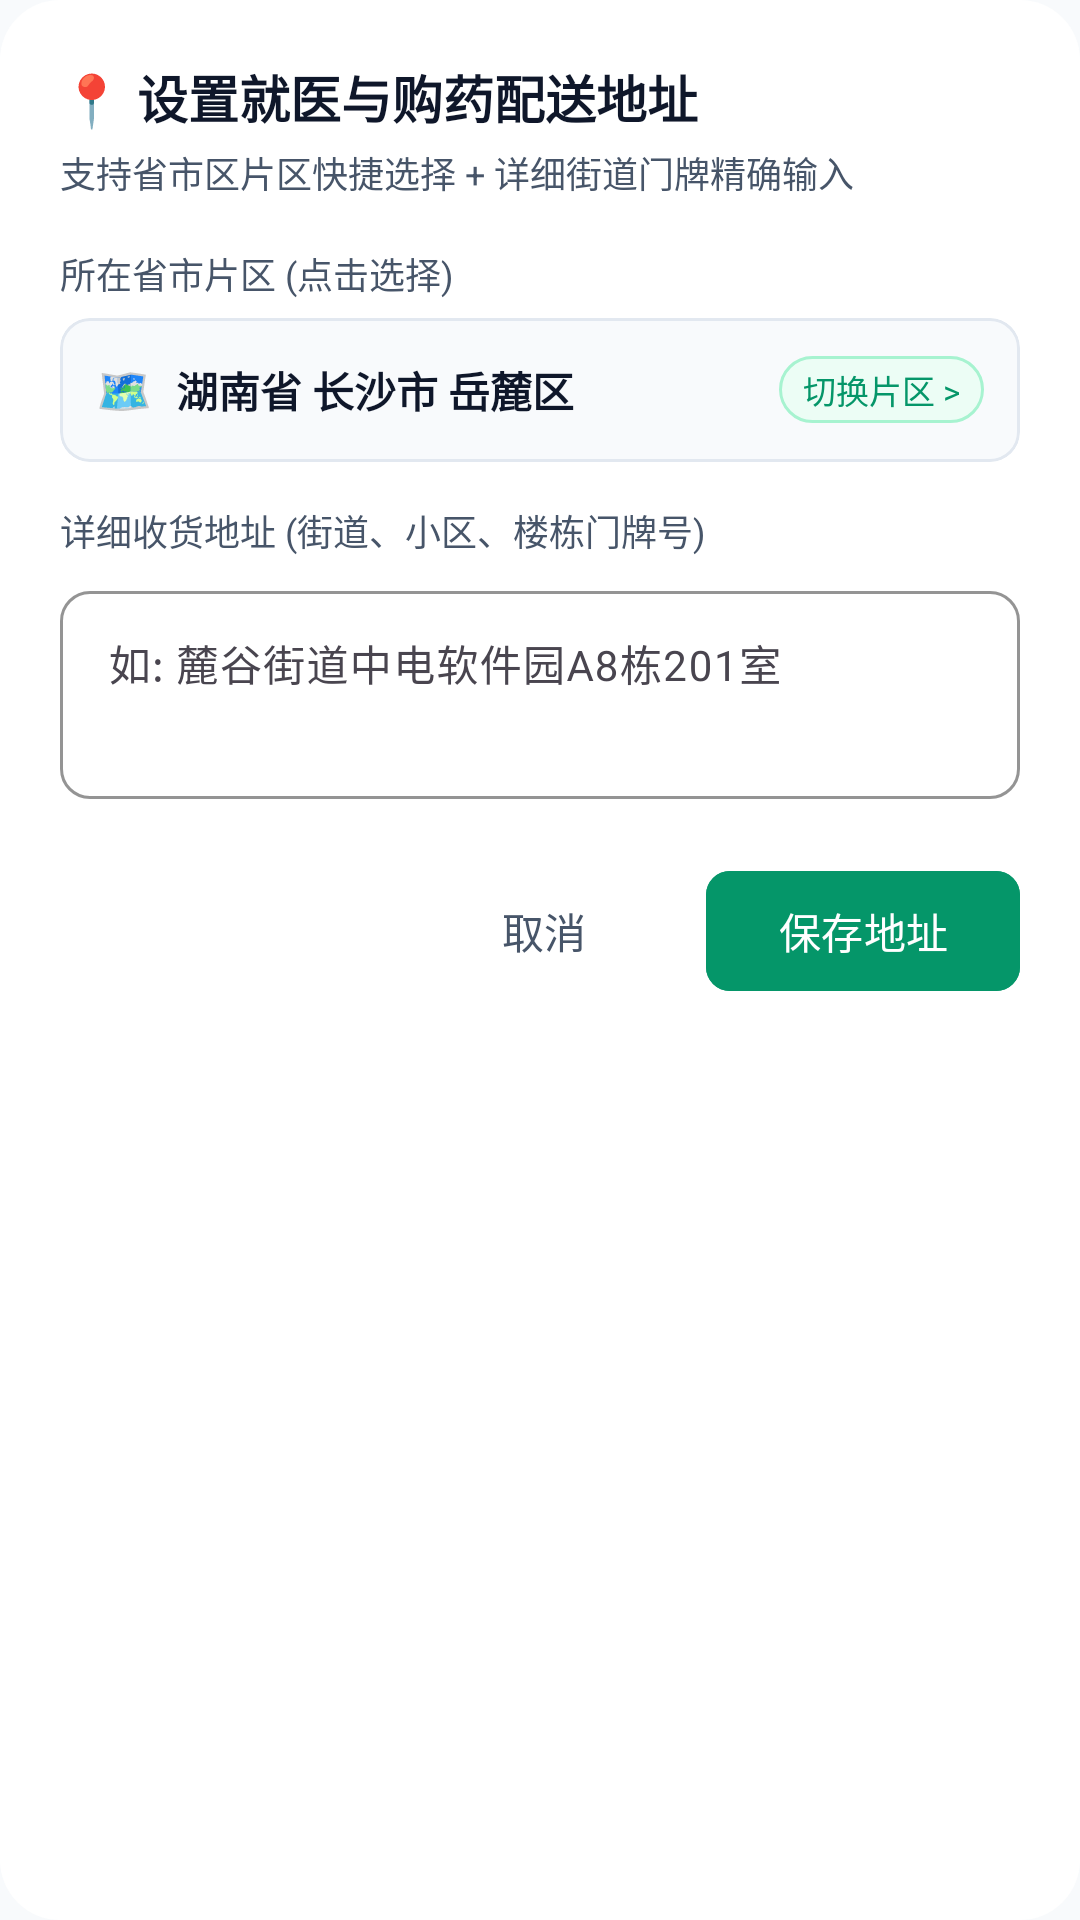

Android layout source for this screen:
<!-- AndroidManifest.xml: application theme Theme.ChunboMedical -->
<!-- res/layout/dialog_edit_address.xml -->
<?xml version="1.0" encoding="utf-8"?>
<LinearLayout xmlns:android="http://schemas.android.com/apk/res/android"
    xmlns:app="http://schemas.android.com/apk/res-auto"
    android:layout_width="match_parent"
    android:layout_height="wrap_content"
    android:background="@drawable/bg_bottom_sheet"
    android:orientation="vertical"
    android:padding="20dp">

    <TextView
        android:layout_width="wrap_content"
        android:layout_height="wrap_content"
        android:text="📍 设置就医与购药配送地址"
        android:textColor="@color/text_primary"
        android:textSize="17sp"
        android:textStyle="bold" />

    <TextView
        android:layout_width="wrap_content"
        android:layout_height="wrap_content"
        android:layout_marginTop="4dp"
        android:text="支持省市区片区快捷选择 + 详细街道门牌精确输入"
        android:textColor="@color/text_secondary"
        android:textSize="12sp" />

    
    <TextView
        android:layout_width="wrap_content"
        android:layout_height="wrap_content"
        android:layout_marginTop="16dp"
        android:text="所在省市片区 (点击选择)"
        android:textColor="@color/text_secondary"
        android:textSize="12sp" />

    <com.google.android.material.card.MaterialCardView
        android:id="@+id/card_select_region"
        android:layout_width="match_parent"
        android:layout_height="48dp"
        android:layout_marginTop="6dp"
        android:clickable="true"
        android:focusable="true"
        android:foreground="?attr/selectableItemBackground"
        app:cardBackgroundColor="@color/background"
        app:cardCornerRadius="10dp"
        app:cardElevation="0dp"
        app:strokeColor="@color/divider"
        app:strokeWidth="1dp">

        <LinearLayout
            android:layout_width="match_parent"
            android:layout_height="match_parent"
            android:gravity="center_vertical"
            android:orientation="horizontal"
            android:paddingHorizontal="12dp">

            <TextView
                android:layout_width="wrap_content"
                android:layout_height="wrap_content"
                android:text="🗺️"
                android:textSize="15sp" />

            <TextView
                android:id="@+id/tv_selected_region"
                android:layout_width="0dp"
                android:layout_height="wrap_content"
                android:layout_marginStart="8dp"
                android:layout_weight="1"
                android:text="湖南省 长沙市 岳麓区"
                android:textColor="@color/text_primary"
                android:textSize="14sp"
                android:textStyle="bold" />

            <TextView
                android:layout_width="wrap_content"
                android:layout_height="wrap_content"
                android:background="@drawable/bg_badge_emerald"
                android:paddingHorizontal="8dp"
                android:paddingVertical="3dp"
                android:text="切换片区 >"
                android:textColor="@color/primary"
                android:textSize="11sp" />
        </LinearLayout>
    </com.google.android.material.card.MaterialCardView>

    
    <TextView
        android:layout_width="wrap_content"
        android:layout_height="wrap_content"
        android:layout_marginTop="14dp"
        android:text="详细收货地址 (街道、小区、楼栋门牌号)"
        android:textColor="@color/text_secondary"
        android:textSize="12sp" />

    <com.google.android.material.textfield.TextInputLayout
        android:layout_width="match_parent"
        android:layout_height="wrap_content"
        android:layout_marginTop="6dp"
        android:hint="如: 麓谷街道中电软件园A8栋201室"
        app:boxBackgroundMode="outline"
        app:boxCornerRadiusBottomEnd="10dp"
        app:boxCornerRadiusBottomStart="10dp"
        app:boxCornerRadiusTopEnd="10dp"
        app:boxCornerRadiusTopStart="10dp"
        app:boxStrokeColor="@color/primary">

        <com.google.android.material.textfield.TextInputEditText
            android:id="@+id/et_edit_address_detail"
            android:layout_width="match_parent"
            android:layout_height="wrap_content"
            android:gravity="top|start"
            android:inputType="textMultiLine"
            android:minLines="2"
            android:maxLines="3"
            android:textSize="14sp" />
    </com.google.android.material.textfield.TextInputLayout>

    <LinearLayout
        android:layout_width="match_parent"
        android:layout_height="wrap_content"
        android:layout_marginTop="20dp"
        android:gravity="end"
        android:orientation="horizontal">

        <com.google.android.material.button.MaterialButton
            android:id="@+id/btn_cancel_addr"
            style="@style/Widget.Material3.Button.TextButton"
            android:layout_width="wrap_content"
            android:layout_height="wrap_content"
            android:text="取消"
            android:textColor="@color/text_secondary" />

        <com.google.android.material.button.MaterialButton
            android:id="@+id/btn_save_addr"
            style="@style/Widget.Material3.Button"
            android:layout_width="wrap_content"
            android:layout_height="wrap_content"
            android:layout_marginStart="10dp"
            android:backgroundTint="@color/primary"
            android:text="保存地址"
            android:textColor="@color/text_on_primary"
            app:cornerRadius="8dp" />
    </LinearLayout>
</LinearLayout>
<!-- resources referenced by this layout -->
<resources>
  <color name="background">#F8FAFC</color>
  <color name="divider">#E2E8F0</color>
  <color name="primary">#059669</color>
  <color name="text_on_primary">#FFFFFF</color>
  <color name="text_primary">#0F172A</color>
  <color name="text_secondary">#475569</color>
  <!-- drawable bg_badge_emerald (drawable) -->
  <?xml version="1.0" encoding="utf-8"?>
  <shape xmlns:android="http://schemas.android.com/apk/res/android"
      android:shape="rectangle">
      <corners android:radius="12dp" />
      <solid android:color="#ECFDF5" />
      <stroke android:width="1dp" android:color="#A7F3D0" />
  </shape>
  <!-- drawable bg_bottom_sheet (drawable) -->
  <?xml version="1.0" encoding="utf-8"?>
  <shape xmlns:android="http://schemas.android.com/apk/res/android"
      android:shape="rectangle">
      <solid android:color="@color/surface" />
      <corners
          android:topLeftRadius="20dp"
          android:topRightRadius="20dp"
          android:bottomLeftRadius="20dp"
          android:bottomRightRadius="20dp" />
  </shape>
  <style name="Theme.ChunboMedical" parent="Theme.Material3.DayNight.NoActionBar">
          
          <item name="colorPrimary">@color/primary</item>
          <item name="colorPrimaryDark">@color/primary_dark</item>
          <item name="colorSecondary">@color/secondary</item>
          <item name="android:windowBackground">@color/background</item>
          <item name="android:statusBarColor">@color/primary</item>
          <item name="android:windowLightStatusBar">false</item>
      </style>
  <color name="surface">#FFFFFF</color>
  <color name="primary_dark">#047857</color>
  <color name="secondary">#0D9488</color>
</resources>
